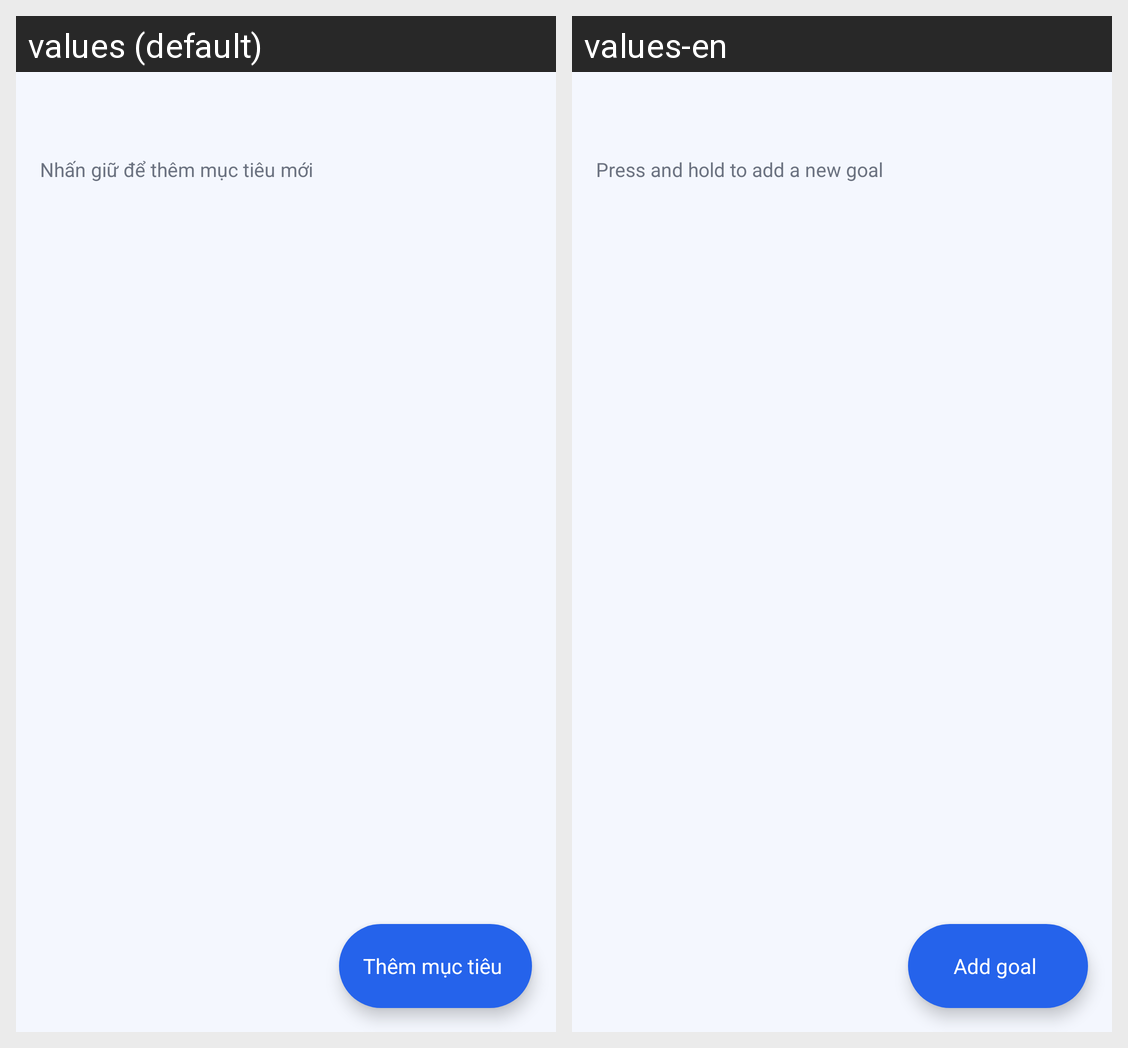

The Android screen above is rendered under two locales of the same app. Produce the string resources it draws, with the default and per-locale values.
Android screen res/layout/activity_goal_list.xml rendered under 2 locales, left to right: values (default), values-en. Device: Nexus 5 (rendered at 1080×1920; each locale shown at half size, 540×960, under a caption strip naming it); theme Theme.ExpenseManager.WithActionBar.
Strings drawn on this screen, with the default value and each locale's value (text and hints the layout hard-codes, and strings that could not be matched under every locale, appear in the picture but are not listed):

s3_long_press_add_goal
  values: Nhấn giữ để thêm mục tiêu mới
  values-en: Press and hold to add a new goal

add_goal
  values: Thêm mục tiêu
  values-en: Add goal
